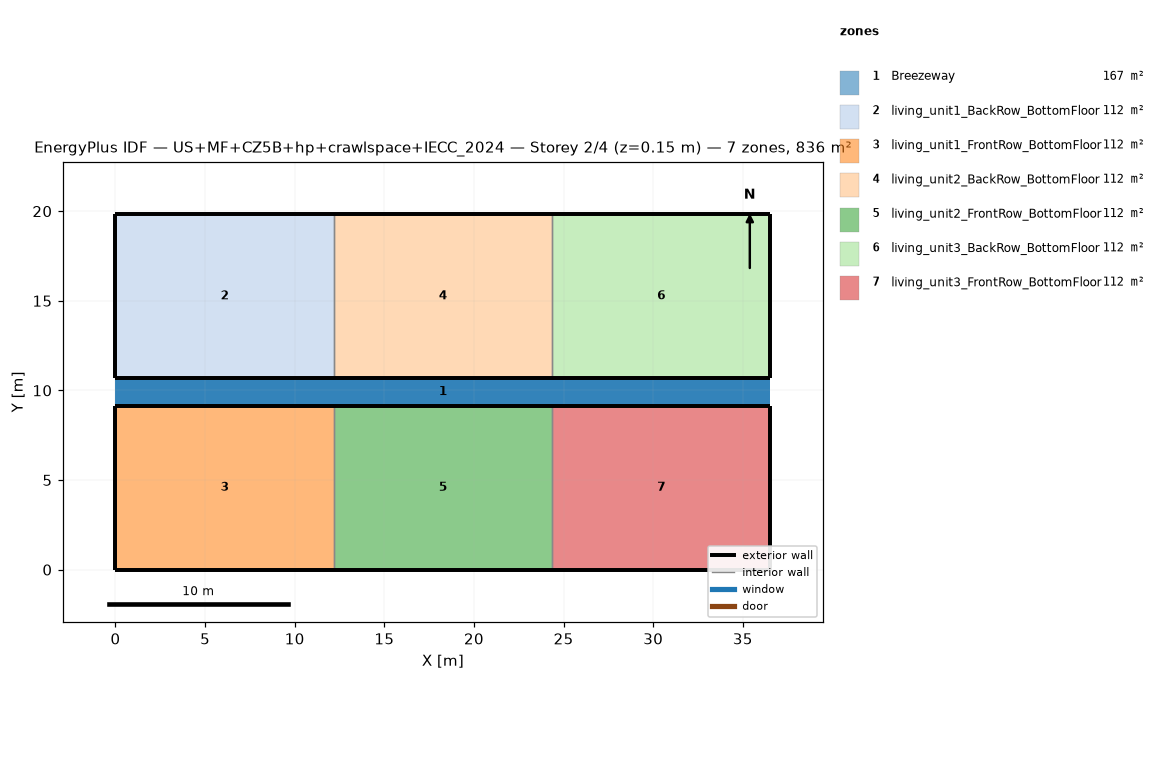
=== STOREY PLAN SPEC (per zone: floor XY polygon, exterior-wall plan segments, windows/doors) ===
zone 1: Breezeway  (167.0 m²)
  floor: (36.54, 9.16) (0.00, 9.16) (0.00, 10.68) (36.54, 10.68)
  floor: (36.54, 9.16) (0.00, 9.16) (0.00, 10.68) (36.54, 10.68)
  floor: (36.54, 9.16) (0.00, 9.16) (0.00, 10.68) (36.54, 10.68)
zone 2: living_unit1_BackRow_BottomFloor  (111.5 m²)
  floor: (12.18, 10.68) (0.00, 10.68) (0.00, 19.84) (12.18, 19.84)
  exterior wall: (0.00, 10.68) – (12.18, 10.68)  [12.2 m]
  exterior wall: (12.18, 19.84) – (0.00, 19.84)  [12.2 m]
  exterior wall: (0.00, 19.84) – (0.00, 10.68)  [9.2 m]
  interior walls: 1
zone 3: living_unit1_FrontRow_BottomFloor  (111.5 m²)
  floor: (12.18, 0.00) (0.00, 0.00) (0.00, 9.16) (12.18, 9.16)
  exterior wall: (0.00, 0.00) – (12.18, 0.00)  [12.2 m]
  exterior wall: (12.18, 9.16) – (0.00, 9.16)  [12.2 m]
  exterior wall: (0.00, 9.16) – (0.00, 0.00)  [9.2 m]
  interior walls: 1
zone 4: living_unit2_BackRow_BottomFloor  (111.5 m²)
  floor: (24.36, 10.68) (12.18, 10.68) (12.18, 19.84) (24.36, 19.84)
  exterior wall: (12.18, 10.68) – (24.36, 10.68)  [12.2 m]
  exterior wall: (24.36, 19.84) – (12.18, 19.84)  [12.2 m]
  interior walls: 2
zone 5: living_unit2_FrontRow_BottomFloor  (111.5 m²)
  floor: (24.36, 0.00) (12.18, 0.00) (12.18, 9.16) (24.36, 9.16)
  exterior wall: (12.18, 0.00) – (24.36, 0.00)  [12.2 m]
  exterior wall: (24.36, 9.16) – (12.18, 9.16)  [12.2 m]
  interior walls: 2
zone 6: living_unit3_BackRow_BottomFloor  (111.5 m²)
  floor: (36.54, 10.68) (24.36, 10.68) (24.36, 19.84) (36.54, 19.84)
  exterior wall: (24.36, 10.68) – (36.54, 10.68)  [12.2 m]
  exterior wall: (36.54, 10.68) – (36.54, 19.84)  [9.2 m]
  exterior wall: (36.54, 19.84) – (24.36, 19.84)  [12.2 m]
  interior walls: 1
zone 7: living_unit3_FrontRow_BottomFloor  (111.5 m²)
  floor: (36.54, 0.00) (24.36, 0.00) (24.36, 9.16) (36.54, 9.16)
  exterior wall: (24.36, 0.00) – (36.54, 0.00)  [12.2 m]
  exterior wall: (36.54, 0.00) – (36.54, 9.16)  [9.2 m]
  exterior wall: (36.54, 9.16) – (24.36, 9.16)  [12.2 m]
  interior walls: 1

=== DERIVED (storey summary) ===
Building: US+MF+CZ5B+hp+crawlspace+IECC_2024
Storey: 2 of 4  (floor level z = 0.15 m)
Storey gross floor area: 836.2 m²
Zones on this storey: 7
  - Breezeway: floor 167.0 m²
  - living_unit1_BackRow_BottomFloor: floor 111.5 m²; exterior wall 33.5 m (86.9 m²); WWR 0.0%
  - living_unit1_FrontRow_BottomFloor: floor 111.5 m²; exterior wall 33.5 m (86.9 m²); WWR 0.0%
  - living_unit2_BackRow_BottomFloor: floor 111.5 m²; exterior wall 24.4 m (63.1 m²); WWR 0.0%
  - living_unit2_FrontRow_BottomFloor: floor 111.5 m²; exterior wall 24.4 m (63.1 m²); WWR 0.0%
  - living_unit3_BackRow_BottomFloor: floor 111.5 m²; exterior wall 33.5 m (86.9 m²); WWR 0.0%
  - living_unit3_FrontRow_BottomFloor: floor 111.5 m²; exterior wall 33.5 m (86.9 m²); WWR 0.0%
Zone adjacency (shared interzone walls):
  - living_unit1_BackRow_BottomFloor ↔ living_unit2_BackRow_BottomFloor
  - living_unit1_FrontRow_BottomFloor ↔ living_unit2_FrontRow_BottomFloor
  - living_unit2_BackRow_BottomFloor ↔ living_unit3_BackRow_BottomFloor
  - living_unit2_FrontRow_BottomFloor ↔ living_unit3_FrontRow_BottomFloor